Run: headless pygame with SDL's dummy video driver; simulated clock (each Clock.tick advances the game by its frame time, no real sleeping); random seed 0; keys injected as events and as key.get_pressed() state; no mouse input.
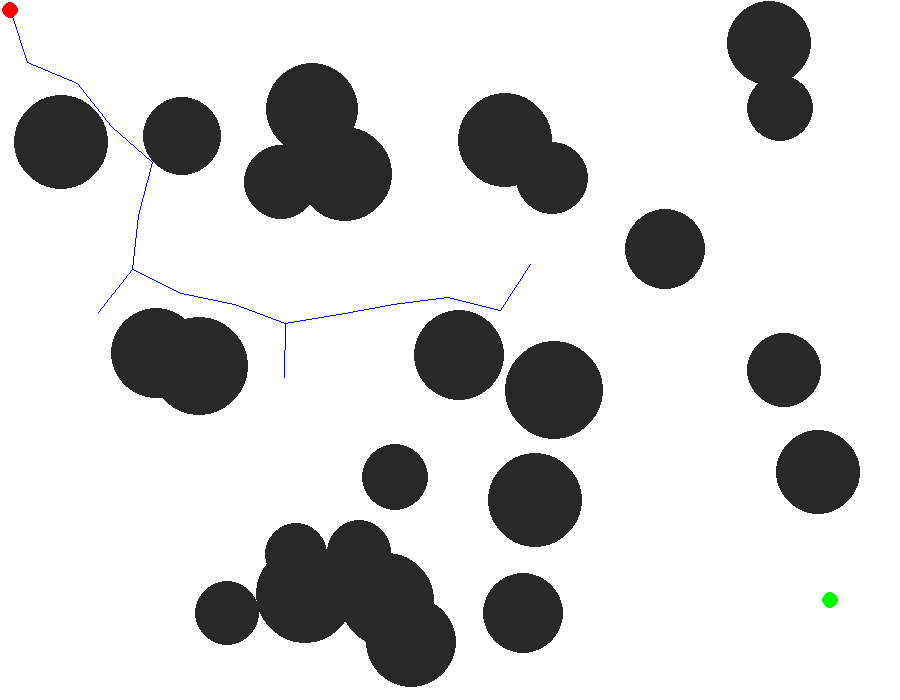
Frame 1 of 4 · flips 1–60 · no input
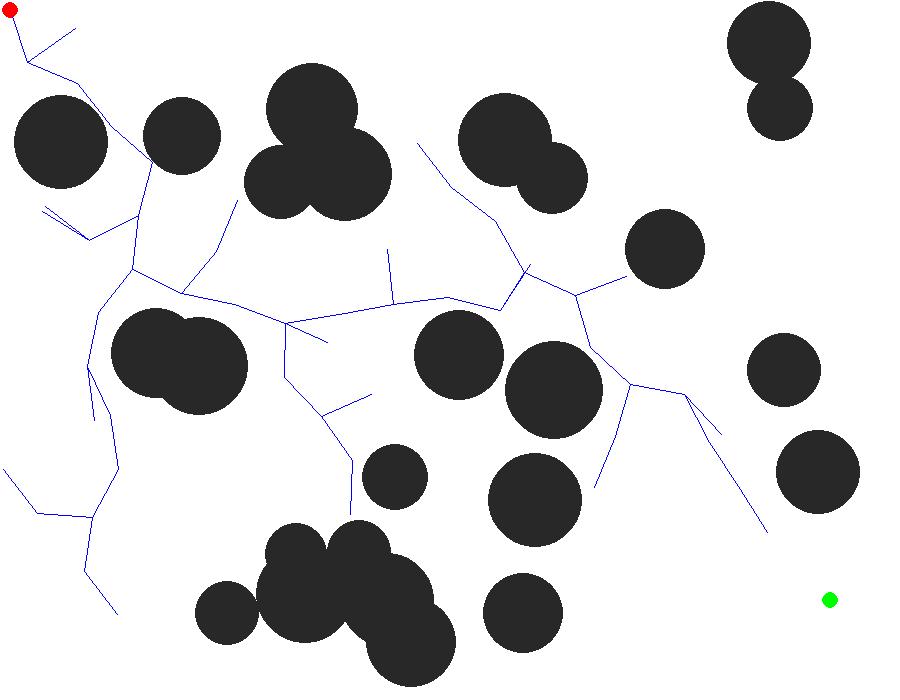
Frame 2 of 4 · flips 61–180 · tapped SPACE, RETURN · held RIGHT (→), D
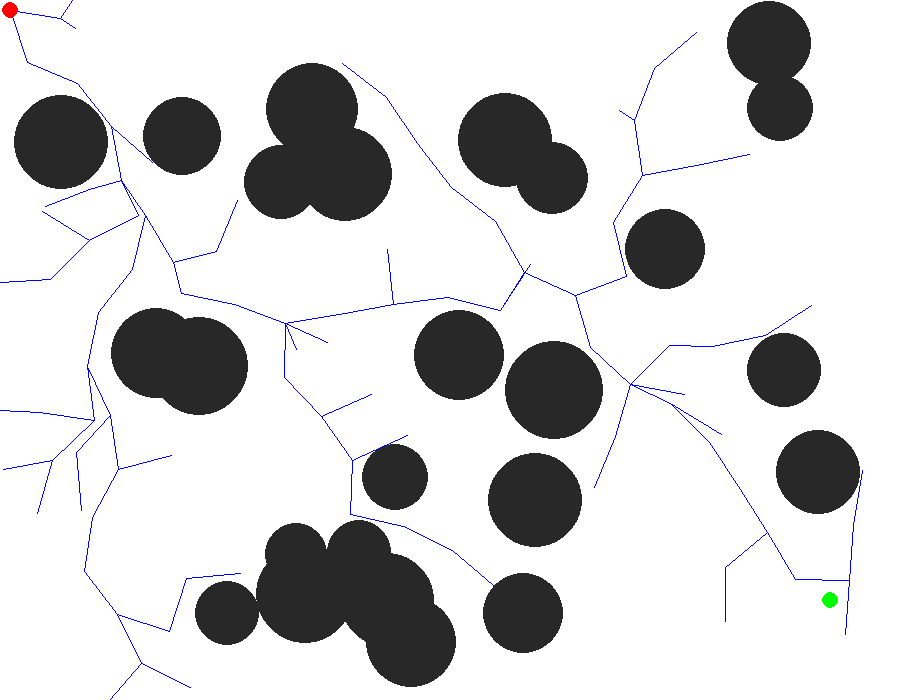
Frame 3 of 4 · flips 181–300 · held DOWN (↓), S
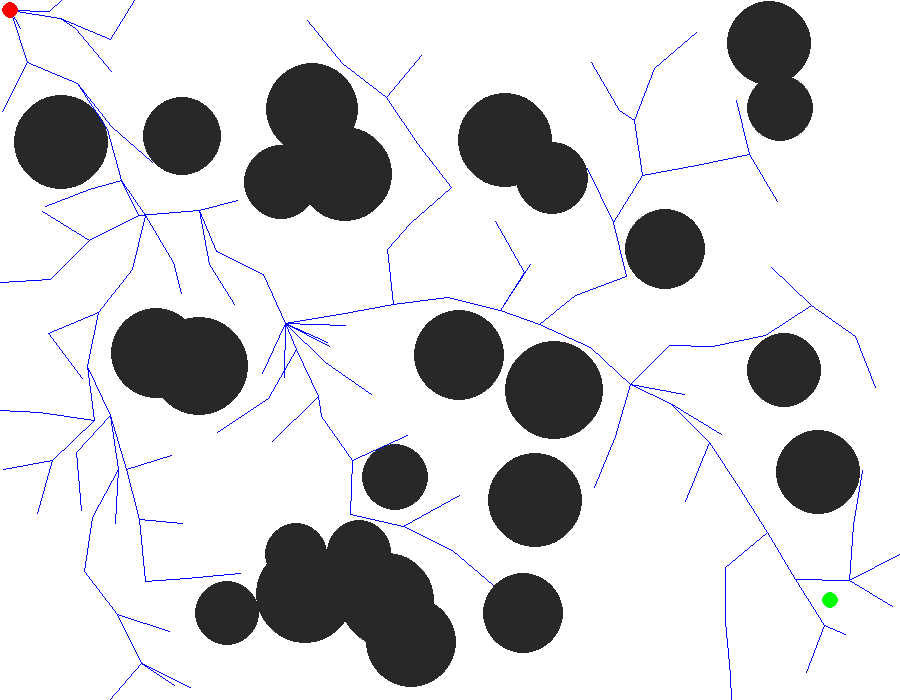
Frame 4 of 4 · flips 301–420 · held LEFT (←), A, UP (↑), W

The pygame program that drew these frames:

import pygame
import random
import math
import time


start = (10,10)
end = (830,600)
width = 900
height = 700
pygame.init()
grid_size = 1   
screen = pygame.display.set_mode((width, height))
pygame.display.set_caption("RRT")

path_surface = pygame.Surface(screen.get_size(), pygame.SRCALPHA)
path_surface = path_surface.convert_alpha()
path_surface.fill((0, 0, 0, 0))  #투명 배경

colors = {
    "start": (255, 0, 0),
    "end": (0, 255, 0),
    "path": (255, 0, 0),
    "wall": (40, 40, 40),
    "empty": (255, 255, 255),
    "trees": (0, 0, 255),
}

max_radius = 50
num_obstacles = 25
obstacle_radius = 30



class Obstacle():
    def __init__(self):
        self.radius = random.randint(30,max_radius)
        self.position = (random.randint(self.radius, width - self.radius), random.randint(self.radius, height - self.radius))

obstacles = [Obstacle() for _ in range(num_obstacles)]

class Node():
    def __init__(self, x, y, parent = None, g=None):
        self.parent = parent
        self.x = x
        self.y = y
        self.g = g


def check_collision(node, near_node):
    for obstacle in obstacles:
        if distance(node, Node(obstacle.position[0], obstacle.position[1])) <= obstacle.radius  or distance(Node((node.x+near_node.x)/2,(node.y+near_node.y)/2),Node(obstacle.position[0], obstacle.position[1]))<= obstacle.radius:
            return True
    return False



def distance(a,b):
    return math.sqrt((a.x-b.x)**2+(a.y-b.y)**2)

def find_near(node_list, rand_node):
    return min(node_list, key=lambda node:distance(node, rand_node))

def find_near_radius(node_list, new_node, search_radius):
    temp_node_list = []
    for node in node_list:
        if distance(node,new_node)<=search_radius:
            temp_node_list.append(node)
    return temp_node_list

def search_mincost(near_list, new_node):
    return min(near_list, key=lambda node:node.g )
    

def steer(rand_node, near_node, step_size):
    theta = math.atan2(rand_node.y-near_node.y, rand_node.x - near_node.x)
    return Node(int(near_node.x + step_size*math.cos(theta)), int(near_node.y + step_size * math.sin(theta)))


def update_tree(near_list, new_node, new_path):
    for node in near_list:
        if not node.parent == None:
            g = distance(new_node, node)
            if node.g > new_node.g + g:
                if not check_collision(node, new_node):
                    node.parent = new_node
                    node.g = node.parent.g + g
                    
                
def draw_path(new_path):    
    if new_path :
        for node in new_path: # path 그리기
            if node.parent is not None:
                pygame.draw.line(path_surface, colors["path"], (node.x, node.y), (node.parent.x, node.parent.y),2)
            pygame.display.update()

def search_goal(new_node, end_node, step_size):
    if distance(new_node, end_node) <= step_size:
        #if collision_check(end_node, new_node):
        return True
    return False
        
# def calculate_new(step_size, rand_node, near_node):
#     return Node(near_node.x+int(step_size*abs(rand_node.x-near_node.x)/math.sqrt((rand_node.x-near_node.x)**2+(rand_node.y-near_node.y)**2)), 
#                 near_node.y+int(step_size*abs(rand_node.y-near_node.y)/math.sqrt((rand_node.x-near_node.x)**2+(rand_node.y-near_node.y)**2)))

def visualize(node_list, start_node, end_node):
    screen.fill((255,255,255))
    for obstacle in obstacles:
        pygame.draw.circle(screen, colors["wall"], (obstacle.position[0], obstacle.position[1]), obstacle.radius)
    for node in node_list:
        if node.parent:
            pygame.draw.line(screen, colors["trees"], (node.x, node.y), (node.parent.x, node.parent.y))
    
    pygame.draw.circle(screen, colors["start"],(start_node.x, start_node.y),8)
    pygame.draw.circle(screen, colors["end"],(end_node.x, end_node.y),8)
    screen.blit(path_surface, (0, 0))
    pygame.display.update()

def RRT(start, end):   
    start_node = Node(start[0], start[1], g=0)
    end_node = Node(end[0], end[1])
    node_list = []
    node_list.append(start_node)
    step_size = 55
    search_radius = 65
    min_g = 100000
    path = []
    new_path = []
    path.append(end_node)
    
    for i in range(600000):
    
        rand_node = Node(random.randint(0,width),random.randint(0,height))
        
        near_node = find_near(node_list, rand_node)
        
        # if rand_node.x==near_node.x and rand_node.y == near_node.y:
        #     continue
        #new_node = calculate_new(step_size,rand_node, near_node)
        new_node = steer(rand_node, near_node, step_size)

        #print(rand_node.x, rand_node.y, near_node.x, near_node.y, new_node.x, new_node.y)
        if not check_collision(new_node, near_node): # 새 노드가 장애물 속에 있는지 아닌지 체크
            near_list = find_near_radius(node_list, new_node, search_radius)
            min_cost_node = search_mincost(near_list, new_node)
            if not check_collision(min_cost_node, new_node): #노드와 이어진 경로가 장애물에 걸리는지 체크
                new_node.parent = min_cost_node
                new_node.g = new_node.parent.g + distance(new_node, new_node.parent)
                update_tree(near_list, new_node, new_path)
                
                
                node_list.append(new_node)

        visualize(node_list,start_node, end_node)
        
        if search_goal(new_node, end_node, step_size/2.5):
            print(new_node.g)
            if min_g < new_node.g:
                continue
            end_node.parent = new_node
            min_g = new_node.g
            while new_node:
                path.append(new_node)
                new_node = new_node.parent
            print("path searched")
            path_surface.fill((0, 0, 0, 0))
            new_path = path
            path = []
            draw_path(new_path)
        pygame.display.update()
    # for node in path: # path 그리기
    #     if node.parent is not None:
    #         pygame.draw.line(screen, colors["path"], (node.x, node.y), (node.parent.x, node.parent.y),2)
    #         pygame.display.update()


    # 0. 초기화     
    # 1. 랜덤한 위치 설정
    # 2. 가장 가까운 노드 찾기
    # 3. 가까운 노드에서 랜덤노드 방향으로 step_size만큼 거리에 새 노드 생성
    # 3. 충돌 검사 후 node_list에 append
    # 4. 다음 랜덤 위치 설정


RRT(start, end)
while True:
    for event in pygame.event.get():
        if event.type == pygame.QUIT:
            break

pygame.quit()
